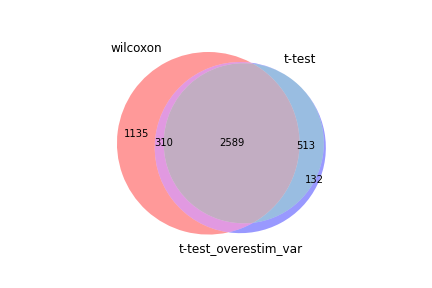

Source data for this figure (header and first rows):
wilcoxon, t-test, t-test_overestim_var
Hmgb2, Pclaf, Pclaf
Pclaf, Top2a, Stmn1
Stmn1, Stmn1, Top2a
H2afz, Birc5, Hmgb2
Top2a, Hmgb2, Birc5
Birc5, Mki67, Mki67
Tuba1b, Cdk1, Cks2
Lgals1, Spc24, Smc2
Mki67, Nusap1, Cdk1
Cks2, Cks2, Lmnb1
Smc2, Smc2, Spc24
Cdk1, Ccna2, Cks1b
Lmnb1, Cdca8, Nusap1
Spc24, Lmnb1, Ccna2
Cks1b, Cdca3, Cdca8
Ccna2, Cks1b, H2afz
Ran, Racgap1, Gzmb
Ptma, Gzmb, Lgals1
Nusap1, Spc25, Cdca3
Cdca3, Prc1, Racgap1
Cdca8, Tpx2, Tuba1b
Gapdh, H2afz, Prc1
Racgap1, Incenp, Spc25
Gzmb, Lgals1, S100a4
Spc25, Rrm2, Tpx2
Ube2s, Tacc3, Incenp
Rrm2, Tuba1b, Rrm2
Vim, Rrm1, H2afx
Prc1, Kif22, Ahnak
Tmsb4x, S100a4, Ccl5
S100a4, Asf1b, Anxa2
Crip1, Ahnak, Asf1b
H2afx, Aurkb, Vim
Incenp, H2afx, Tacc3
Txn1, Tyms, Rrm1
Nkg7, Ccnb2, Aurkb
Anp32b, Kif11, Ly6c2
Ccl5, Ccl5, Kif22
Tpx2, Ly6c2, Tmpo
Ahnak, Cenpe, Ube2s
Anxa2, Anxa2, Tyms
Actg1, Cit, Tmsb4x
Kif22, Ube2c, Ccnb2
Ly6c2, Mxd3, Ezh2
S100a6, Vim, Cenpe
Rrm1, Ezh2, Kif11
Dek, Tmpo, S100a6
Asf1b, Plk1, Crip1
Aurkb, Tuba1c, Ran
Tacc3, Tmsb4x, Ptma
Tmpo, Hmmr, Tubb4b
Tyms, Cenpf, Ube2c
Calm1, Mad2l1, Hmgn2
Ccnb2, Ube2s, Tuba1c
Tubb4b, Lgals3, Gapdh
Sub1, Tubb4b, Cit
Tuba1c, Cenpw, Mxd3
Kif11, S100a6, Cenpw
Cenpe, Hist1h1b, Lgals3
Ezh2, Mcm5, Anp32b
... 3,974 more rows
